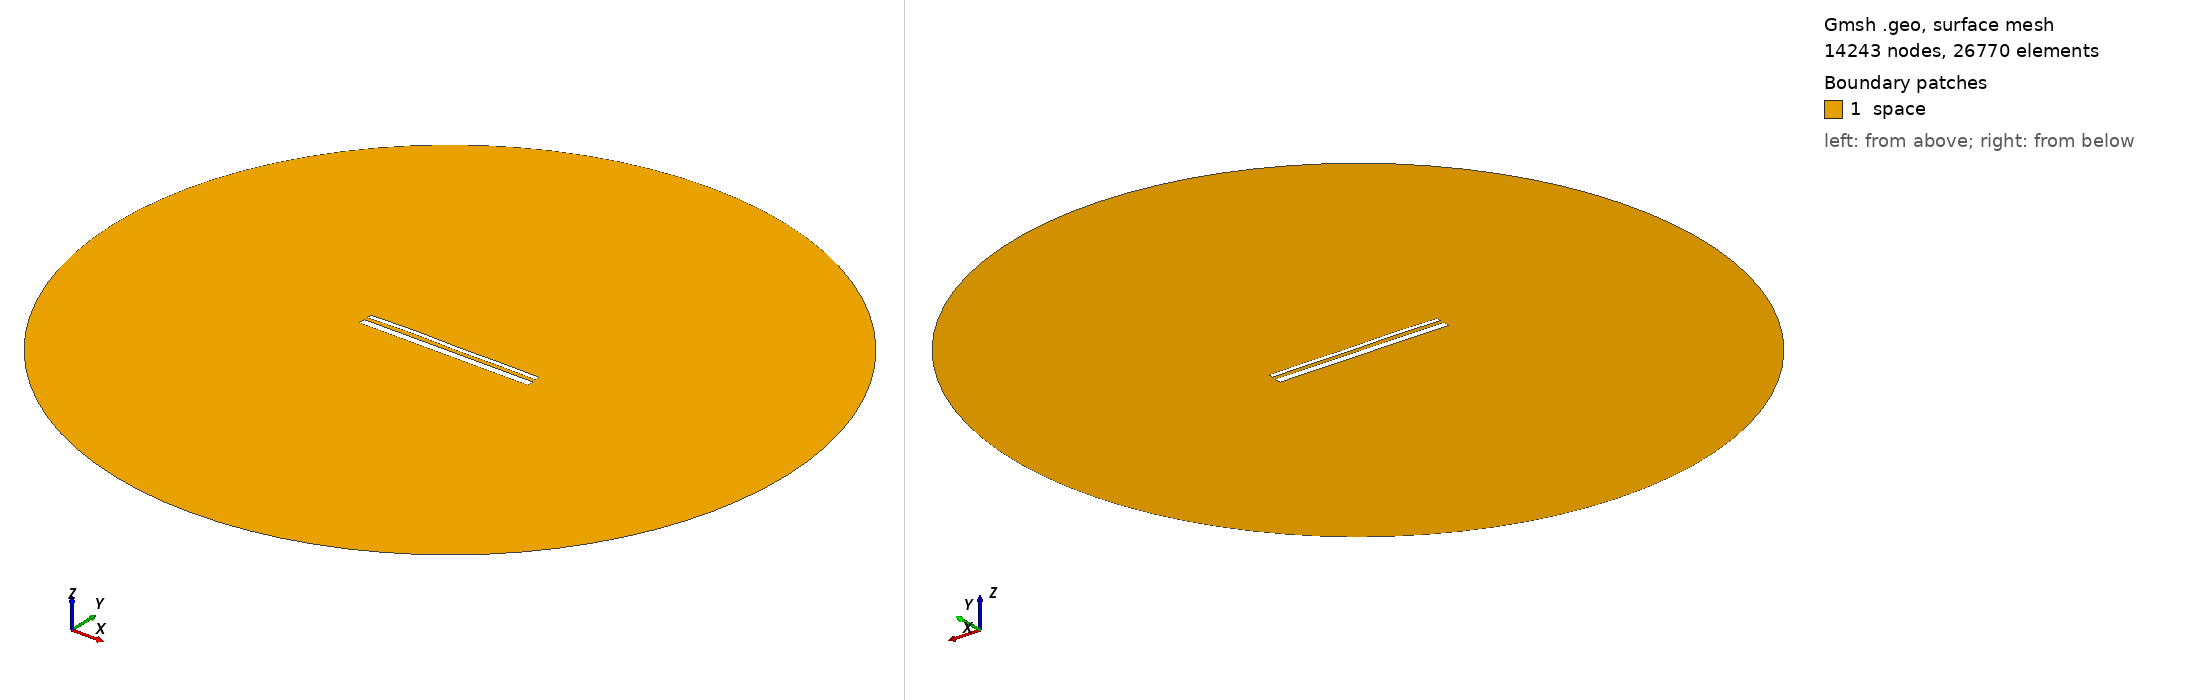

Gmsh geometry script, surface-meshed: 14243 nodes, 26770 surface elements. Boundary patches (legend numbers): 1 space. Left view from above one corner, right view from below the opposite corner. Legend entries are the model's physical surfaces. The drawing asked Gmsh for element sizes between 1% and 20% of the model's largest extent; the script's own settings can give other sizes.

=== 13750.geo (drawn) ===
//---------------------------------------
// Geometry kernel
//---------------------------------------

SetFactory("OpenCASCADE");



//---------------------------------------
// Parameters of the geometry
//---------------------------------------

// Overetch of the upper plate
overetch = 0.5;

// Distance between the plates
distance = 1.75;

// Discretization over the x axis (for the deformation)
nx = 50; 

// Length of the plate
L = 100 - overetch; 

// Number of modes
n = 4; 

// 1st mode coefficient
coeff(1) = 0.15;
beta(1) = 0.596864 * 3.1415926535 / L;

// 2nd mode coefficient
coeff(2) = 0.15;
beta(2) = 1.49418 * 3.1415926535 / L;

// 3rd mode coefficient
coeff(3) = 0.15;
beta(3) = 2.50025 * 3.1415926535 / L;

// 4th mode coefficient
coeff(4) = 0.15;
beta(4) = 3.49999 * 3.1415926535 / L;



//---------------------------------------
// Upper plate (deformed rectangle)
//---------------------------------------

// Coordiantes of the upper plate
xmin = -50;
xmax = 50 - overetch;

// Height of the upper plate
yheight = 4 - 2 * overetch;

// Indexes of the points
UpperID[] = {};
LowerID[] = {};
LeftID[] = {};
RightID[] = {};

// Point index
p = 1;

// Horizontal edges
For i In {1:nx}
    x = xmin + (i-1)*(xmax - xmin)/(nx-1);

    y_bottom = distance / 2 + overetch;
    For j In {1:n}
        C = (Cosh(beta(j)*L) + Cos(beta(j)*L)) / (Sinh(beta(j)*L) + Sin(beta(j)*L));
        y_bottom  = y_bottom + coeff(j) * (Cosh(beta(j)*(x+50)) - Cos(beta(j)*(x+50)) - C * (Sinh(beta(j)*(x+50)) - Sin(beta(j)*(x+50))));
    EndFor

    y_top = y_bottom + yheight;

    Point(p) = {x, y_top, 0, 1.0};
    UpperID[i] = p;
    p = p + 1;

    Point(p) = {x, y_bottom, 0, 1.0};
    LowerID[i] = p;
    p = p + 1;
EndFor

// Create point lists
UpperPts[] = {}; LowerPts[] = {};
For i In {1:nx}
  UpperPts[] += {UpperID[i]};
  LowerPts[] += {LowerID[i]};
EndFor

// Build splines
Spline(1) = {UpperPts[]};
Spline(2) = {LowerPts[]};
Line(3) = {LowerPts[nx-1], UpperPts[nx-1]};
Line(4) = {LowerPts[0], UpperPts[0]};

// Build the plane surface
Curve Loop(1) = {2, 3, -1, -4};
Plane Surface(1) = {1};



//---------------------------------------
// Lower plate (rectangle)
//---------------------------------------

// Vertices
Point(1001) = {-50, -1, 0, 1.0};
Point(1002) = { 50, -1, 0, 1.0};
Point(1003) = { 50,  -5, 0, 1.0};
Point(1004) = {-50,  -5, 0, 1.0};

// Edges
Line(5) = {1001, 1002};
Line(6) = {1002, 1003};
Line(7) = {1003, 1004};
Line(8) = {1004, 1001};

// Plane surface
Line Loop(2) = {5, 6, 7, 8};
Plane Surface(2) = {2}; 



//---------------------------------------
// Outer (fictious) boundary
//---------------------------------------

// Points
Point(1005) = {0, 0, 0};       // Center
Point(1006) = {200, 0, 0};     // Start point
Point(1007) = {0, 200, 0};     // 90 degrees
Point(1008) = {-200, 0, 0};    // 180 degrees
Point(1009) = {0, -200, 0};    // 270 degrees

// Circle arcs (each needs start, center, end)
Circle(9) = {1006, 1005, 1007};
Circle(10) = {1007, 1005, 1008};
Circle(11) = {1008, 1005, 1009};
Circle(12) = {1009, 1005, 1006};

// Plane surface for the entire domain
Curve Loop(3) = {9, 10, 11, 12};
Surface(3) = {3};

// Subtract the plates from the whole domain to obtain the actual domain where we want to solve the equations
BooleanDifference{ Surface{3}; Delete; }{ Surface{1}; Surface{2}; Delete; }




//---------------------------------------
// Transfinite Lines/Curves
//---------------------------------------

// Set the number of points on the boundaries
r = 7;

// Plates
Transfinite Curve {1, 2} = 50*r Using Progression 1;
Transfinite Curve {3, 4} = 2*r Using Progression 1;
Transfinite Line {5, 7} = 50*r Using Progression 1;
Transfinite Line {6, 8} = 2*r Using Progression 1;

// Outer boundary
Transfinite Line {9, 10, 11, 12} = 20 Using Progression 1;



//---------------------------------------
// Physical groups
//---------------------------------------                

// Physical curves (boundaries)
Physical Line("force_segment", 10) = {2};
Physical Line("upper_plate", 11) = {1, 3, 4};
Physical Line("lower_plate", 12) = {5, 6, 7, 8};
Physical Line("boundary", 20) = {9, 10, 11, 12};

// Physical Surfaces
Physical Surface("space", 30) = {3};



//---------------------------------------
// 6. Generate the Mesh
//---------------------------------------

// 2D mesh generation
Mesh 2;
